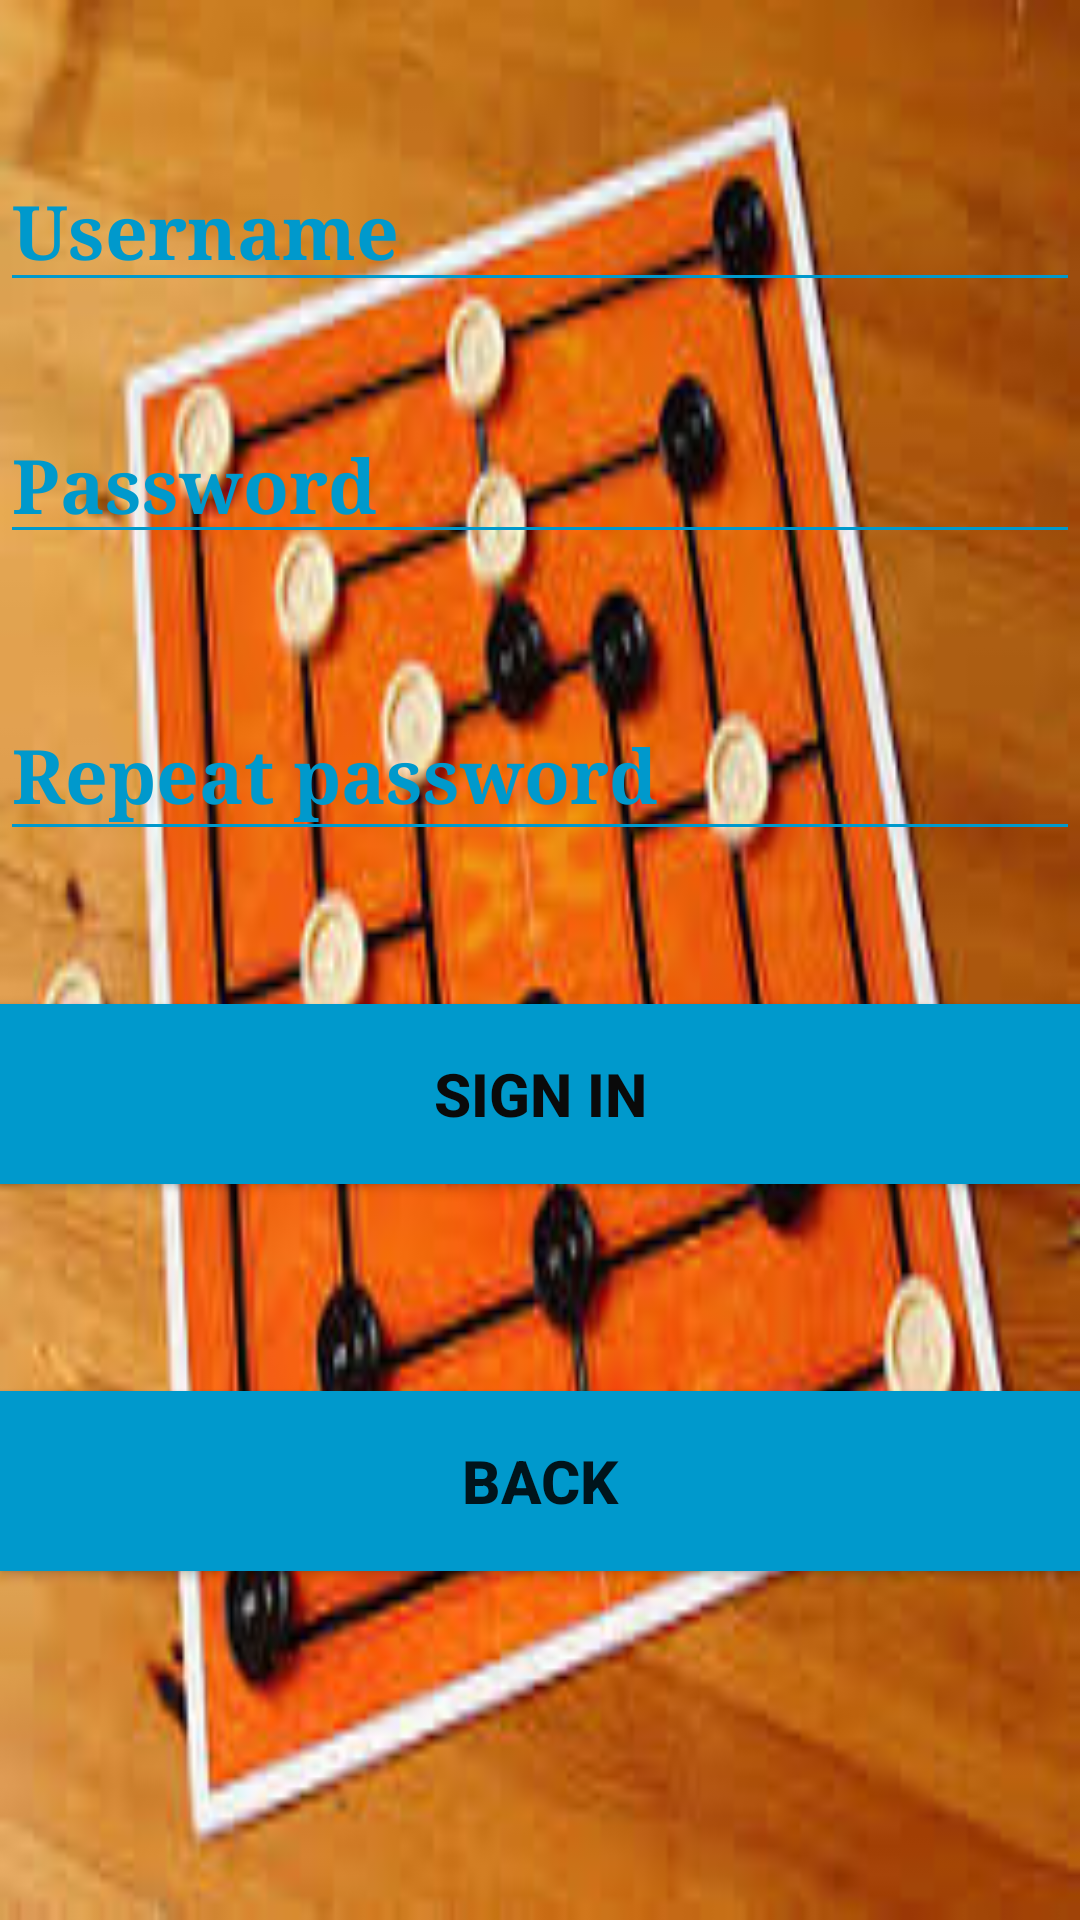

Produce the Android XML layout that renders to this screen, including the resource entries it uses.
<!-- AndroidManifest.xml: application theme AppTheme -->
<!-- res/layout/activity_register.xml -->
<?xml version="1.0" encoding="utf-8"?>
<RelativeLayout xmlns:android="http://schemas.android.com/apk/res/android"
    xmlns:tools="http://schemas.android.com/tools"
    android:layout_width="match_parent"
    android:layout_height="match_parent"
    android:background="@drawable/login_background"
    tools:context=".RegisterActivity">

    <EditText
        android:id="@+id/UsernameID"
        android:layout_width="match_parent"
        android:layout_height="wrap_content"
        android:layout_alignParentTop="true"
        android:layout_alignParentEnd="true"
        android:layout_marginTop="50dp"
        android:layout_marginEnd="0dp"
        android:backgroundTint="@android:color/holo_blue_dark"
        android:ems="10"
        android:fontFamily="serif"
        android:hint="Username"
        android:inputType="textPersonName"

        android:textColorHint="@android:color/holo_blue_dark"
        android:textSize="25sp"
        android:textStyle="bold" />

    <EditText
        android:id="@+id/PasswordID"
        android:layout_width="match_parent"
        android:layout_height="50dp"
        android:layout_below="@+id/UsernameID"
        android:layout_alignParentStart="true"
        android:layout_marginStart="0dp"
        android:layout_marginTop="34dp"
        android:backgroundTint="@android:color/holo_blue_dark"
        android:ems="10"
        android:fontFamily="serif"
        android:hint="Password"
        android:inputType="textPersonName"
        android:textColorHint="@android:color/holo_blue_dark"
        android:textSize="25sp"
        android:textStyle="bold" />

    <EditText
        android:id="@+id/PasswordID2"
        android:layout_width="match_parent"
        android:layout_height="54dp"
        android:layout_below="@+id/PasswordID"
        android:layout_alignParentStart="true"
        android:layout_marginStart="0dp"
        android:layout_marginTop="45dp"
        android:backgroundTint="@android:color/holo_blue_dark"
        android:ems="10"
        android:fontFamily="serif"
        android:hint="Repeat password"
        android:inputType="textPersonName"
        android:textColorHint="@android:color/holo_blue_dark"
        android:textSize="25sp"
        android:textStyle="bold" />

    <Button
        android:id="@+id/SignInID"
        android:layout_width="400dp"
        android:layout_height="60dp"
        android:layout_below="@+id/PasswordID2"
        android:layout_alignEnd="@+id/PasswordID2"
        android:layout_alignParentStart="true"
        android:layout_marginStart="0dp"
        android:layout_marginTop="51dp"
        android:layout_marginEnd="0dp"
        android:background="@android:color/holo_blue_dark"
        android:text="Sign in"
        android:textColor="@color/colorPrimaryDark"
        android:textSize="20sp"
        android:textStyle="bold" />

    <Button
        android:id="@+id/backbtn"
        android:layout_width="410dp"
        android:layout_height="60dp"
        android:layout_below="@+id/SignInID"

        android:layout_marginStart="0dp"
        android:layout_marginTop="69dp"
        android:layout_marginBottom="53dp"
        android:background="@android:color/holo_blue_dark"
        android:text="Back"
        android:textSize="20sp"
        android:textStyle="bold" />

    

</RelativeLayout>
<!-- resources referenced by this layout -->
<resources>
  <color name="colorPrimaryDark">#0a0a0a</color>
  <!-- drawable login_background: png bitmap (drawable, 207264 bytes) -->
  <style name="AppTheme" parent="Theme.AppCompat.Light.NoActionBar">
          
          <item name="colorPrimary">@color/colorPrimary</item>
          <item name="colorPrimaryDark">@color/colorPrimaryDark</item>
          <item name="colorAccent">@color/colorAccent</item>
      </style>
  <color name="colorPrimary">#3F51B5</color>
  <color name="colorAccent">#fcf9fa</color>
</resources>
